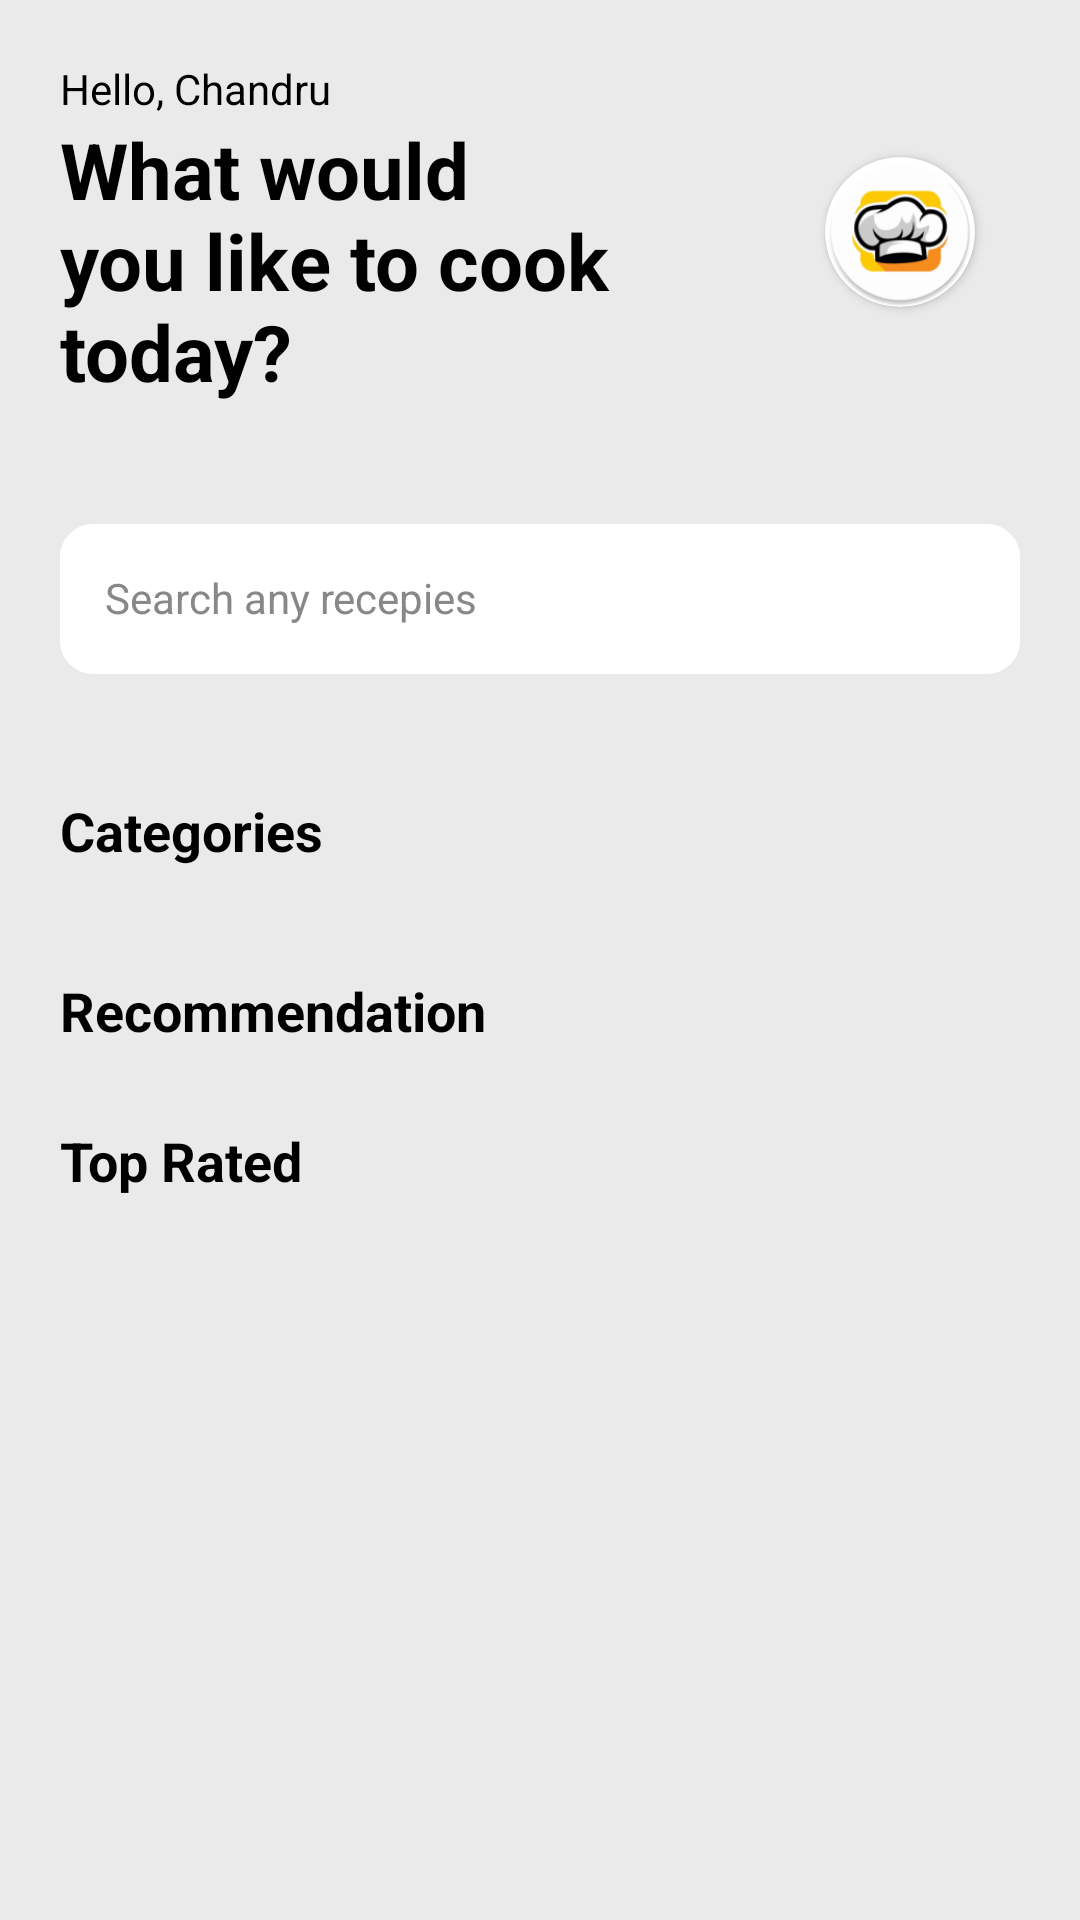

Write the Android layout XML for this screen, with the resource values it uses.
<!-- AndroidManifest.xml: application theme Theme.CookMate -->
<!-- res/layout/activity_home.xml -->
<?xml version="1.0" encoding="utf-8"?>
<ScrollView
    xmlns:android="http://schemas.android.com/apk/res/android"
    xmlns:app="http://schemas.android.com/apk/res-auto"
    xmlns:tools="http://schemas.android.com/tools"
    android:id="@+id/main"
    android:layout_width="match_parent"
    android:layout_height="match_parent"
    tools:context=".HomeActivity"
    android:orientation="vertical"
    android:background="@color/lightGrey">


    <LinearLayout
        android:layout_width="match_parent"
        android:layout_height="wrap_content"
        android:orientation="vertical">

        <androidx.constraintlayout.widget.ConstraintLayout
            android:layout_width="match_parent"
            android:layout_height="wrap_content"
            android:padding="20dp">


            <TextView
                android:id="@+id/homeUsernameTxtView"
                android:layout_width="wrap_content"
                android:layout_height="wrap_content"
                android:text="Hello, Chandru"
                android:textSize="14dp"
                android:textColor="@color/black"
                app:layout_constraintStart_toStartOf="parent"
                app:layout_constraintTop_toTopOf="parent" />

            <TextView
                android:id="@+id/textView4"
                android:layout_width="0dp"
                android:layout_height="wrap_content"
                android:layout_marginEnd="50dp"
                android:text="What would you like to cook today?"
                android:textSize="26dp"
                android:textStyle="bold"
                android:textColor="@color/black"
                app:layout_constraintEnd_toStartOf="@+id/imageViewCard"
                app:layout_constraintStart_toStartOf="parent"
                app:layout_constraintTop_toBottomOf="@id/homeUsernameTxtView" />


            <androidx.cardview.widget.CardView
                android:id="@+id/imageViewCard"
                android:layout_width="50dp"
                android:layout_height="50dp"
                android:layout_marginEnd="15dp"
                app:layout_constraintBottom_toBottomOf="parent"
                app:layout_constraintEnd_toEndOf="parent"
                app:layout_constraintTop_toTopOf="parent"
                app:cardCornerRadius="50dp">

                <ImageView
                    android:id="@+id/homeAvatarImgViewID"
                    android:layout_width="50dp"
                    android:layout_height="50dp"
                    app:srcCompat="@mipmap/ic_launcher_round" />

            </androidx.cardview.widget.CardView>




        </androidx.constraintlayout.widget.ConstraintLayout>

        <TextView
            android:id="@+id/searchBtnHome"
            android:layout_width="match_parent"
            android:layout_height="50dp"
            android:layout_marginTop="25dp"
            style="@style/App_Edittext_Style"
            android:textColor="@color/grey"
            android:text="Search any recepies"
            android:layout_margin="20dp"
            android:drawableStart="@drawable/round_search_24"/>

        <LinearLayout
            android:layout_width="match_parent"
            android:layout_height="25dp"
            android:orientation="horizontal"
            android:layout_marginTop="20dp">

            <TextView
                android:layout_width="match_parent"
                android:layout_height="match_parent"
                android:text="Categories"
                android:textSize="18dp"
                android:textStyle="bold"
                android:textColor="@color/black"
                android:layout_weight="1"
                android:layout_marginLeft="20dp"
                android:layout_gravity="start"/>

            <TextView
                android:layout_width="wrap_content"
                android:layout_height="match_parent"
                android:text="See all"
                android:visibility="invisible"
                android:textSize="12dp"
                android:layout_gravity="end"
                android:textColor="@color/green"
                android:gravity="center_vertical"
                android:layout_marginRight="20dp"
                android:textStyle="bold"/>

        </LinearLayout>


        <androidx.recyclerview.widget.RecyclerView
            android:layout_marginTop="10dp"
            android:id="@+id/categoriesRecyclerviewId"
            android:layout_width="wrap_content"
            android:layout_height="wrap_content"
            android:paddingStart="20dp"
            android:paddingEnd="10dp"
            android:clipToPadding="false"
            android:orientation="horizontal"/>

        <LinearLayout
            android:layout_width="match_parent"
            android:layout_height="25dp"
            android:orientation="horizontal"
            android:layout_marginTop="25dp">

            <TextView
                android:layout_width="match_parent"
                android:layout_height="match_parent"
                android:text="Recommendation"
                android:textSize="18dp"
                android:textStyle="bold"
                android:textColor="@color/black"
                android:layout_weight="1"
                android:layout_marginLeft="20dp"
                android:layout_gravity="start"/>

            <TextView
                android:layout_width="wrap_content"
                android:layout_height="match_parent"
                android:text="See all"
                android:visibility="gone"
                android:textSize="12dp"
                android:layout_gravity="end"
                android:textColor="@color/green"
                android:gravity="center_vertical"
                android:layout_marginRight="20dp"
                android:textStyle="bold"/>

        </LinearLayout>

        <androidx.recyclerview.widget.RecyclerView
            android:layout_marginTop="10dp"
            android:id="@+id/recommendationRecyclerviewId"
            android:layout_width="match_parent"
            android:layout_height="wrap_content"
            android:clipToPadding="false"
            android:paddingStart="10dp"
            android:paddingEnd="10dp"
            android:orientation="horizontal"/>

        <LinearLayout
            android:layout_width="match_parent"
            android:layout_height="25dp"
            android:orientation="horizontal"
            android:layout_marginTop="15dp">

            <TextView
                android:layout_width="match_parent"
                android:layout_height="match_parent"
                android:text="Top Rated"
                android:textSize="18dp"
                android:textColor="@color/black"
                android:layout_marginLeft="20dp"
                android:textStyle="bold"
                android:layout_weight="1"
                android:layout_gravity="start"/>

            <TextView
                android:layout_width="wrap_content"
                android:layout_height="match_parent"
                android:text="See all"
                android:visibility="gone"
                android:textSize="12dp"
                android:layout_marginRight="20dp"
                android:layout_gravity="end"
                android:textColor="@color/green"
                android:gravity="center_vertical"
                android:textStyle="bold"/>

        </LinearLayout>

        <androidx.recyclerview.widget.RecyclerView
            android:layout_marginTop="10dp"
            android:id="@+id/topRatedRecyclerviewId"
            android:layout_width="match_parent"
            android:layout_height="wrap_content"
            android:clipToPadding="false"
            android:paddingStart="10dp"
            android:paddingEnd="10dp"
            android:orientation="horizontal"/>


    </LinearLayout>



</ScrollView>
<!-- resources referenced by this layout -->
<resources>
  <color name="black">#FF000000</color>
  <color name="green">#00A306</color>
  <color name="grey">#888888</color>
  <color name="lightGrey">#EAEAEA</color>
  <!-- mipmap ic_launcher_round: webp bitmap (mipmap-hdpi, 4242 bytes) -->
  <style name="App_Edittext_Style">
  
          <item name="android:background">@drawable/edittextstyle</item>
          <item name="android:padding">15dp</item>
          <item name="android:drawablePadding">20dp</item>
          <item name="android:textColor">@color/black</item>
          <item name="android:textColorHint">@color/grey</item>
          <item name="android:backgroundTint">@color/white</item>
  
      </style>
  <style name="Theme.CookMate" parent="Base.Theme.CookMate" />
  <!-- drawable edittextstyle (drawable) -->
  <?xml version="1.0" encoding="utf-8"?>
  
  <shape xmlns:android="http://schemas.android.com/apk/res/android"
      android:shape="rectangle">
  
      <stroke android:color="@color/grey" android:width="2dp"/>
  
      <corners android:radius="10dp"/>
  
  </shape>
  <color name="white">#FFFFFFFF</color>
  <style name="Base.Theme.CookMate" parent="Theme.Material3.DayNight.NoActionBar">
          
          
      </style>
</resources>
